Dataset: clarifier (GitHub, janes1234/Skripsie). Classes: dysfunctional, empty, functional, scum.

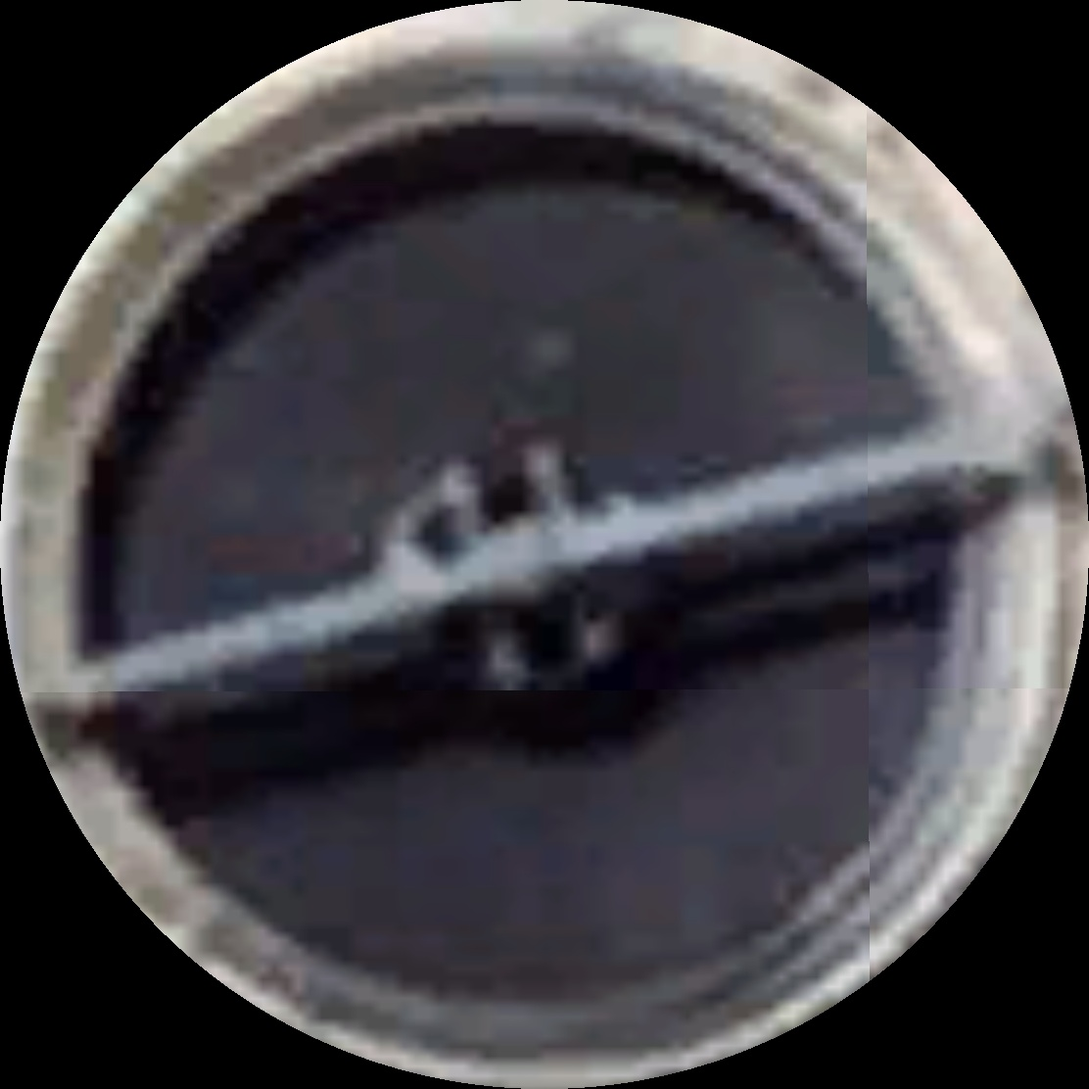
Label: functional

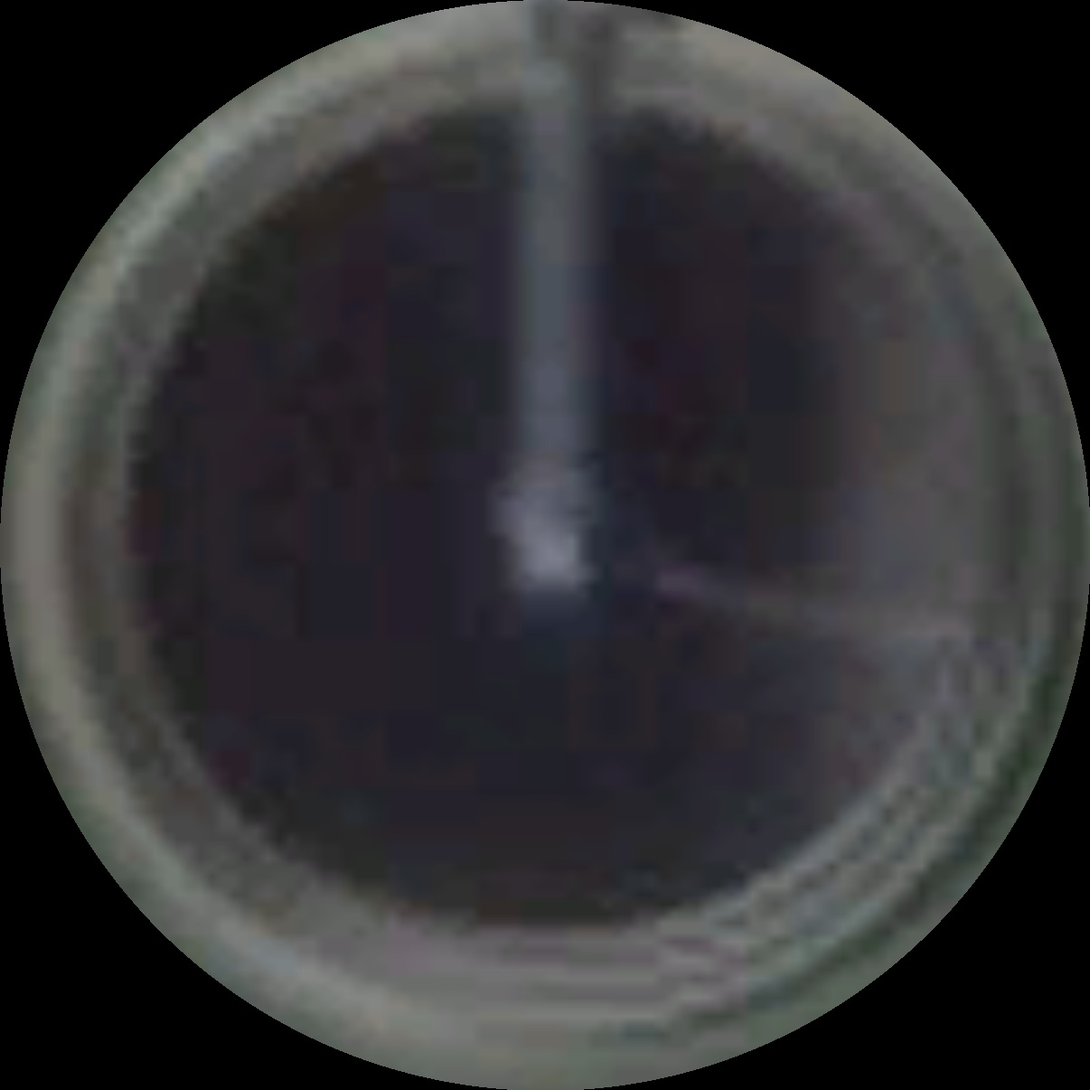
Label: scum

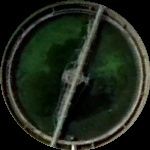
Label: dysfunctional

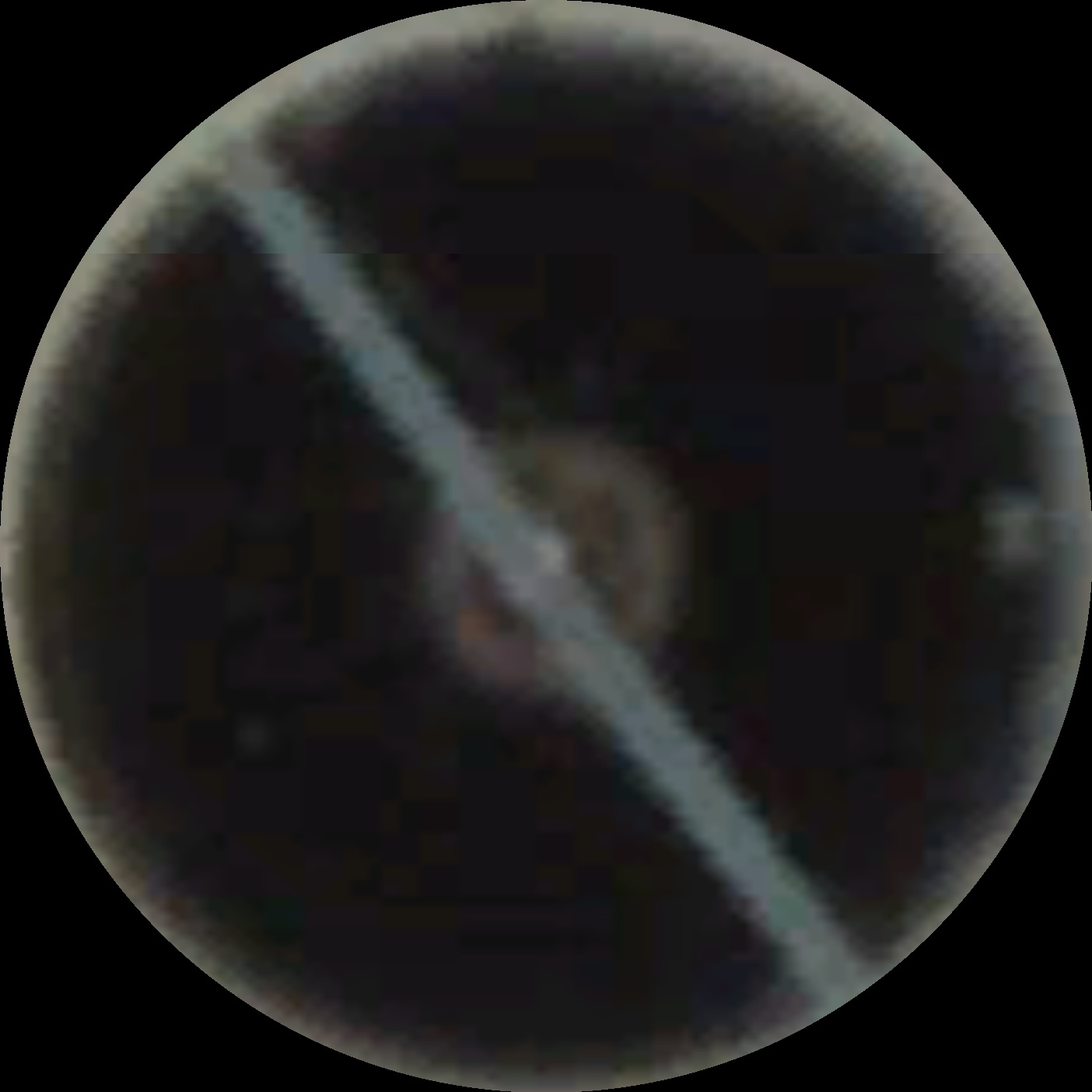
Label: functional

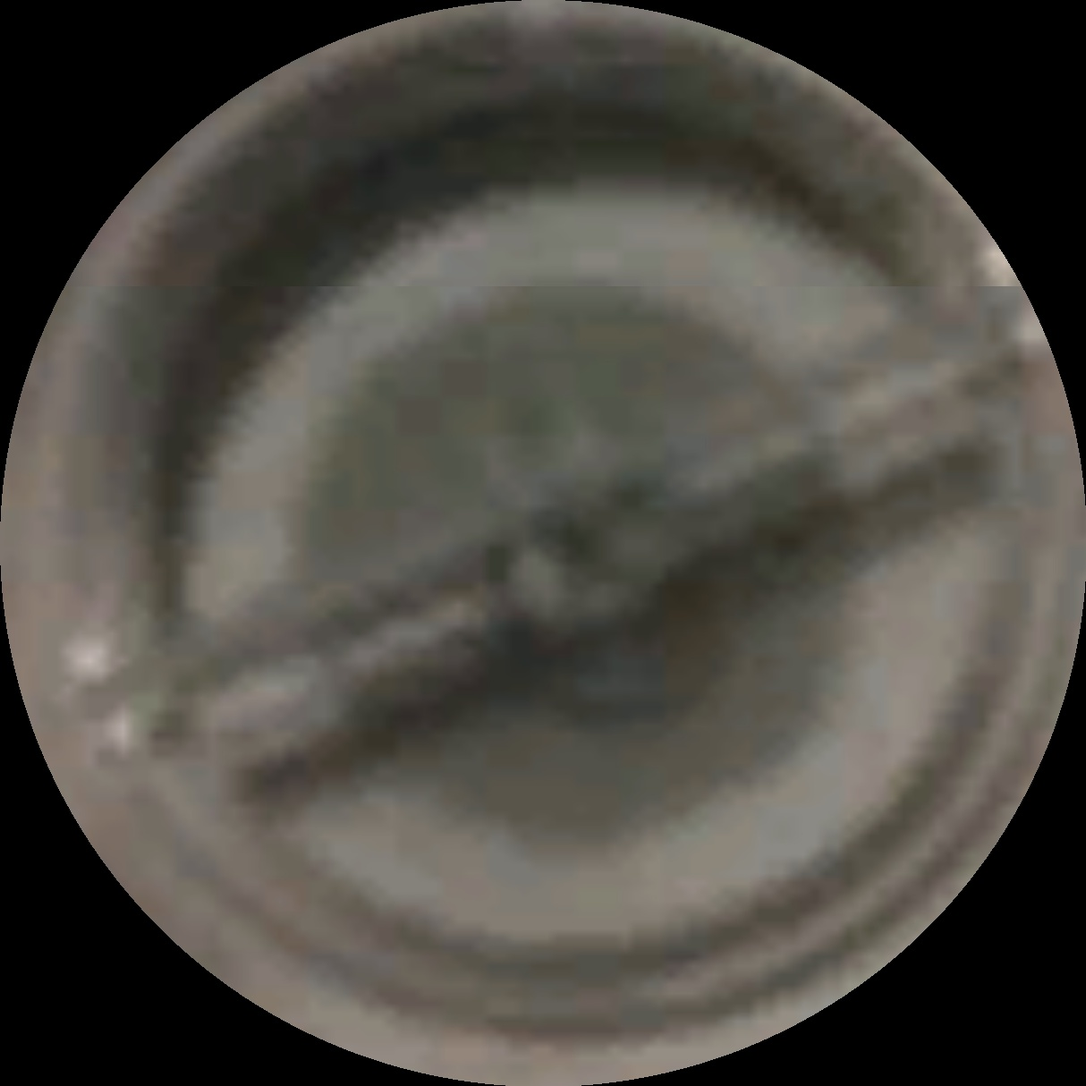
Label: empty

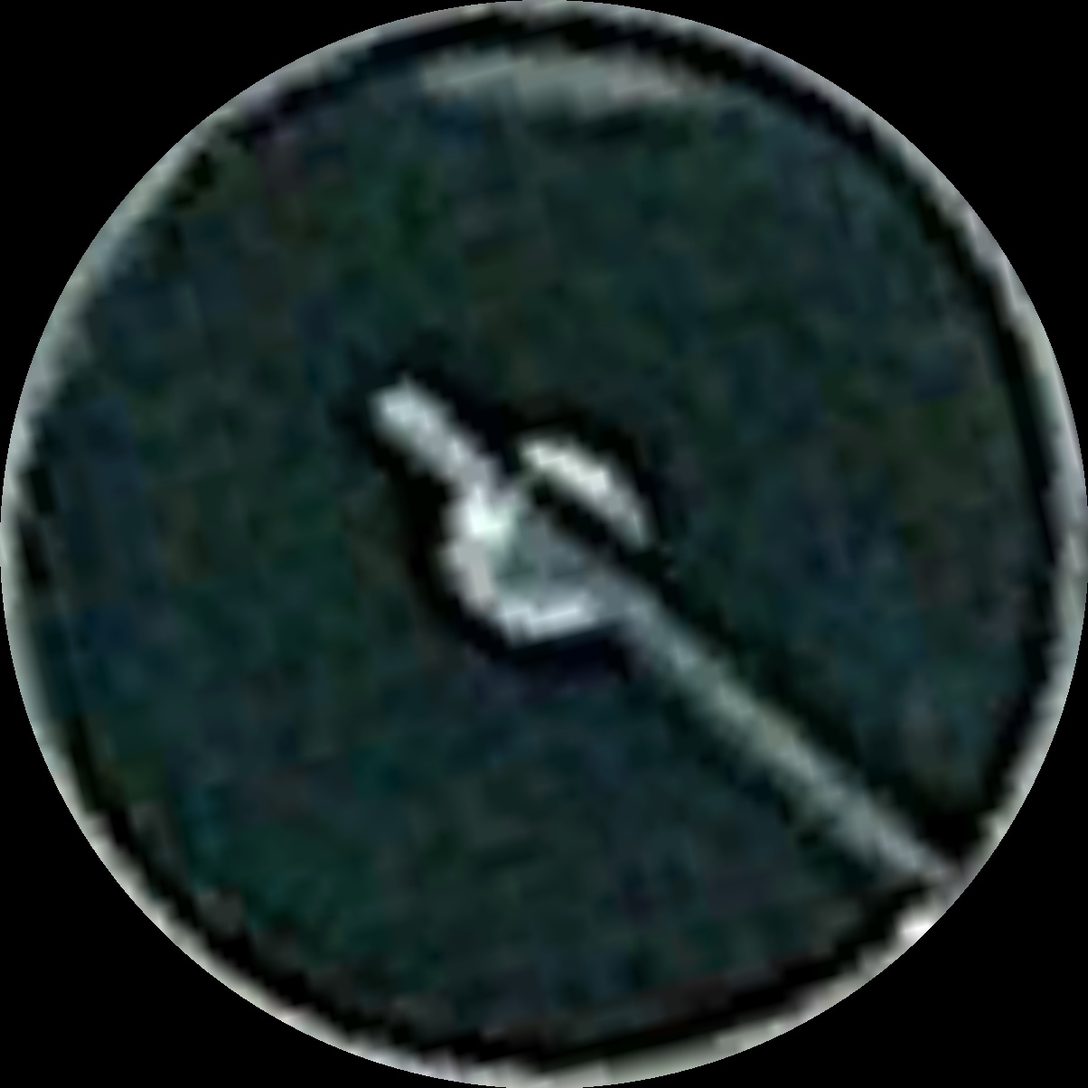
Label: scum
